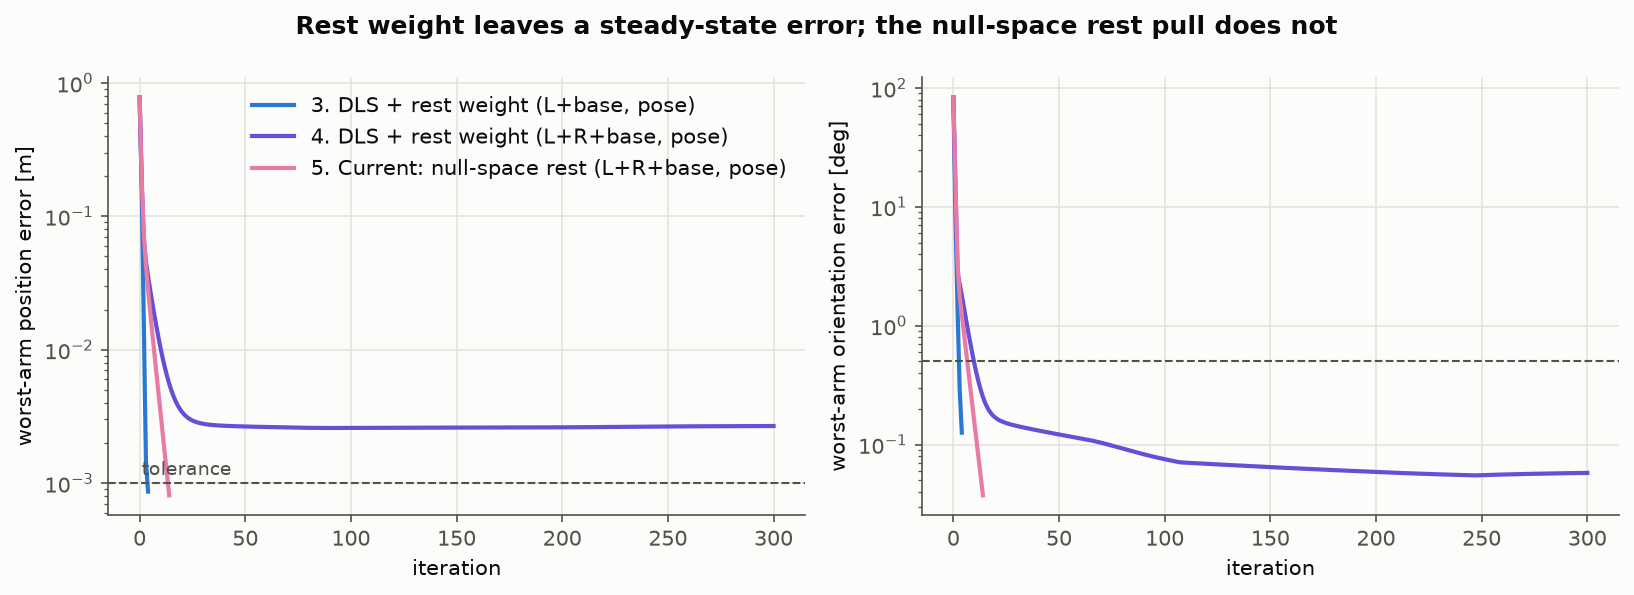

Data behind this chart, as committed beside it:
method, iter, pos_err_m, rot_err_rad
rest_left, 0, 0.7811, 1.46
rest_left, 1, 0.1659, 0.1396
rest_left, 2, 0.0149, 0.02337
rest_left, 3, 0.001453, 0.005004
rest_left, 4, 0.000864, 0.002197
rest_both, 0, 0.7811, 1.46
rest_both, 1, 0.1754, 0.2475
rest_both, 2, 0.06578, 0.0492
rest_both, 3, 0.04606, 0.03892
rest_both, 4, 0.03557, 0.0314
rest_both, 5, 0.02803, 0.02474
rest_both, 6, 0.02241, 0.01954
rest_both, 7, 0.01809, 0.01554
rest_both, 8, 0.01474, 0.01247
rest_both, 9, 0.01214, 0.0101
rest_both, 10, 0.01011, 0.00827
rest_both, 11, 0.008531, 0.006868
rest_both, 12, 0.007294, 0.005799
rest_both, 13, 0.006325, 0.00499
rest_both, 14, 0.005564, 0.004383
rest_both, 15, 0.004967, 0.003931
rest_both, 16, 0.004498, 0.003597
rest_both, 17, 0.004129, 0.00335
rest_both, 18, 0.003838, 0.003167
rest_both, 19, 0.003608, 0.00303
rest_both, 20, 0.003426, 0.002926
rest_both, 21, 0.003282, 0.002845
rest_both, 22, 0.003168, 0.00278
rest_both, 23, 0.003077, 0.002728
rest_both, 24, 0.003005, 0.002683
rest_both, 25, 0.002947, 0.002645
rest_both, 26, 0.0029, 0.002611
rest_both, 27, 0.002862, 0.002581
rest_both, 28, 0.002831, 0.002552
rest_both, 29, 0.002806, 0.002526
rest_both, 30, 0.002786, 0.002501
rest_both, 31, 0.002768, 0.002478
rest_both, 32, 0.002754, 0.002455
rest_both, 33, 0.002742, 0.002433
rest_both, 34, 0.002732, 0.002412
rest_both, 35, 0.002723, 0.002391
rest_both, 36, 0.002715, 0.002371
rest_both, 37, 0.002708, 0.002351
rest_both, 38, 0.002702, 0.002332
rest_both, 39, 0.002696, 0.002313
rest_both, 40, 0.002692, 0.002294
rest_both, 41, 0.002687, 0.002276
rest_both, 42, 0.002683, 0.002258
rest_both, 43, 0.002679, 0.00224
rest_both, 44, 0.002675, 0.002222
rest_both, 45, 0.002672, 0.002205
rest_both, 46, 0.002669, 0.002188
rest_both, 47, 0.002666, 0.002171
rest_both, 48, 0.002663, 0.002154
rest_both, 49, 0.00266, 0.002138
rest_both, 50, 0.002657, 0.002122
rest_both, 51, 0.002655, 0.002106
rest_both, 52, 0.002652, 0.00209
rest_both, 53, 0.00265, 0.002074
rest_both, 54, 0.002648, 0.002059
... 261 more rows
